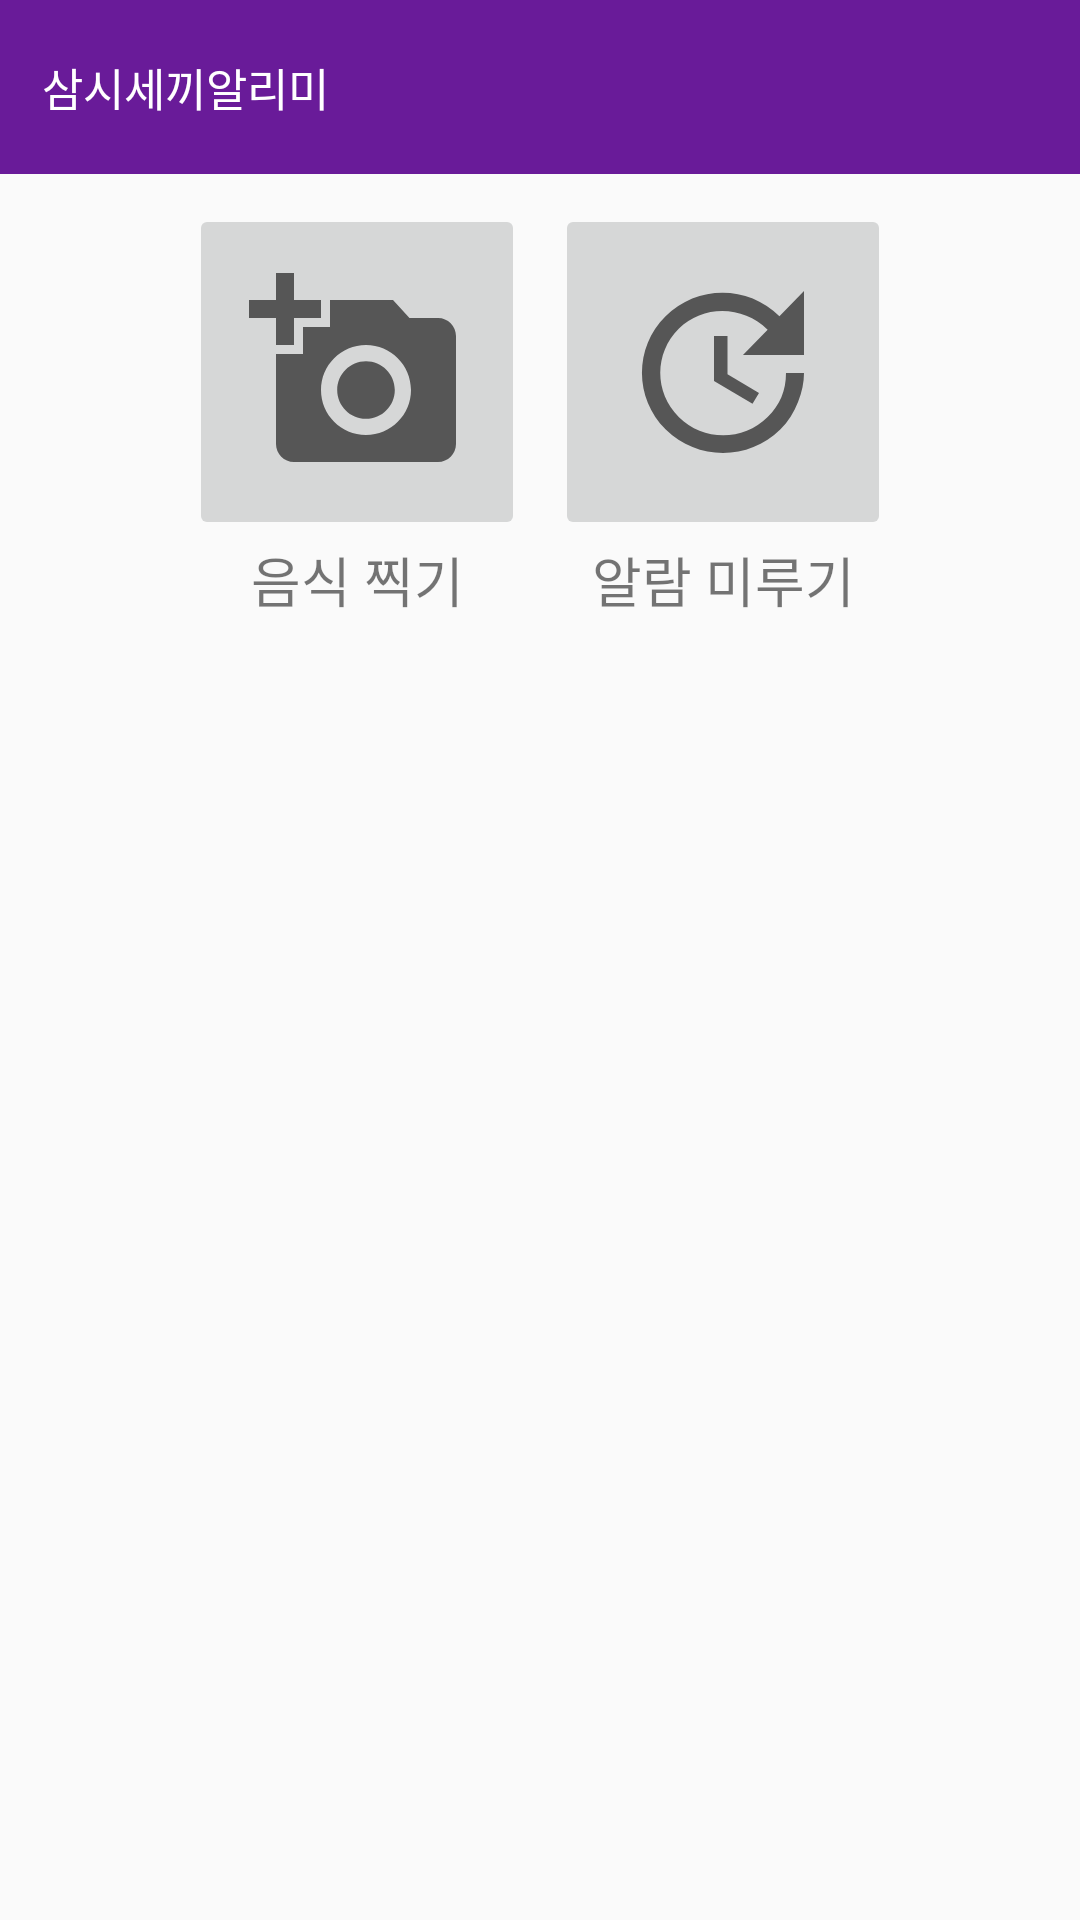

Write the Android layout XML for this screen, with the resource values it uses.
<!-- AndroidManifest.xml: application theme AppTheme -->
<!-- res/layout/alarm_dialog.xml -->
<?xml version="1.0" encoding="utf-8"?>
<androidx.constraintlayout.widget.ConstraintLayout xmlns:android="http://schemas.android.com/apk/res/android"
    xmlns:app="http://schemas.android.com/apk/res-auto"
    xmlns:tools="http://schemas.android.com/tools"
    android:layout_width="275dp"
    android:layout_height="wrap_content">

    <TextView
        android:id="@+id/alarm_dialog_title"
        android:layout_width="0dp"
        android:layout_height="wrap_content"
        android:background="@color/colorPrimary"
        android:paddingVertical="18dp"
        android:paddingStart="14dp"
        android:paddingEnd="3dp"

        android:text="@string/app_name"
        android:textColor="@android:color/white"
        android:textSize="15sp"
        app:layout_constraintEnd_toEndOf="parent"
        app:layout_constraintHorizontal_bias="1.0"
        app:layout_constraintStart_toStartOf="parent"
        app:layout_constraintTop_toTopOf="parent" />

    <ImageButton
        android:id="@+id/imageButton"
        android:layout_width="0dp"
        android:layout_height="wrap_content"
        android:layout_marginHorizontal="5dp"
        android:padding="20dp"
        android:scaleType="center"
        app:layout_constraintBottom_toTopOf="@+id/textView3"
        app:layout_constraintDimensionRatio="1:1"
        app:layout_constraintEnd_toStartOf="@+id/imageButton2"
        app:layout_constraintHorizontal_chainStyle="packed"
        app:layout_constraintStart_toStartOf="parent"
        app:layout_constraintTop_toBottomOf="@+id/alarm_dialog_title"
        android:layout_marginTop="10dp"
        app:srcCompat="@drawable/ic_baseline_add_a_photo_72" />

    <ImageButton
        android:id="@+id/imageButton2"
        android:layout_width="0dp"
        android:layout_height="wrap_content"
        android:layout_marginHorizontal="5dp"
        android:padding="20dp"
        android:scaleType="center"
        app:layout_constraintDimensionRatio="1:1"
        app:layout_constraintEnd_toEndOf="parent"
        app:layout_constraintStart_toEndOf="@+id/imageButton"
        app:layout_constraintTop_toTopOf="@+id/imageButton"
        app:srcCompat="@drawable/ic_baseline_update_72" />

    <TextView
        android:id="@+id/textView3"
        android:layout_width="wrap_content"
        android:layout_height="wrap_content"
        android:text="음식 찍기"
        android:textSize="18sp"
        app:layout_constraintEnd_toEndOf="@+id/imageButton"
        app:layout_constraintStart_toStartOf="@+id/imageButton"
        app:layout_constraintTop_toBottomOf="@+id/imageButton" />

    <TextView
        android:id="@+id/textView4"
        android:layout_width="wrap_content"
        android:layout_height="wrap_content"
        android:scaleType="center"
        android:text="알람 미루기"
        android:textSize="18sp"
        app:layout_constraintEnd_toEndOf="@+id/imageButton2"
        app:layout_constraintStart_toStartOf="@+id/imageButton2"
        app:layout_constraintTop_toBottomOf="@+id/imageButton2" />

    <Space
        android:layout_width="0dp"
        android:layout_height="20dp"
        app:layout_constraintEnd_toEndOf="parent"
        app:layout_constraintStart_toStartOf="parent"
        app:layout_constraintTop_toBottomOf="@+id/textView4" />


</androidx.constraintlayout.widget.ConstraintLayout>
<!-- resources referenced by this layout -->
<resources>
  <color name="colorPrimary">#691b99</color>
  <!-- drawable ic_baseline_add_a_photo_72 (drawable) -->
  <vector android:height="72dp" android:tint="?attr/colorControlNormal"
      android:viewportHeight="24" android:viewportWidth="24"
      android:width="72dp" xmlns:android="http://schemas.android.com/apk/res/android">
      <path android:fillColor="@android:color/white" android:pathData="M3,4V1h2v3h3v2H5v3H3V6H0V4H3zM6,10V7h3V4h7l1.83,2H21c1.1,0 2,0.9 2,2v12c0,1.1 -0.9,2 -2,2H5c-1.1,0 -2,-0.9 -2,-2V10H6zM13,19c2.76,0 5,-2.24 5,-5s-2.24,-5 -5,-5s-5,2.24 -5,5S10.24,19 13,19zM9.8,14c0,1.77 1.43,3.2 3.2,3.2s3.2,-1.43 3.2,-3.2s-1.43,-3.2 -3.2,-3.2S9.8,12.23 9.8,14z"/>
  </vector>
  <!-- drawable ic_baseline_update_72 (drawable) -->
  <vector android:height="72dp" android:tint="?attr/colorControlNormal"
      android:viewportHeight="24" android:viewportWidth="24"
      android:width="72dp" xmlns:android="http://schemas.android.com/apk/res/android">
      <path android:fillColor="@android:color/white" android:pathData="M21,10.12h-6.78l2.74,-2.82c-2.73,-2.7 -7.15,-2.8 -9.88,-0.1c-2.73,2.71 -2.73,7.08 0,9.79s7.15,2.71 9.88,0C18.32,15.65 19,14.08 19,12.1h2c0,1.98 -0.88,4.55 -2.64,6.29c-3.51,3.48 -9.21,3.48 -12.72,0c-3.5,-3.47 -3.53,-9.11 -0.02,-12.58s9.14,-3.47 12.65,0L21,3V10.12zM12.5,8v4.25l3.5,2.08l-0.72,1.21L11,13V8H12.5z"/>
  </vector>
  <string name="app_name">삼시세끼알리미</string>
  <style name="AppTheme" parent="Theme.AppCompat.Light.DarkActionBar">
          
          <item name="colorPrimary">@color/colorPrimary</item>
          <item name="colorPrimaryDark">@color/colorPrimaryDark</item>
          <item name="colorAccent">@android:color/holo_purple</item>
      </style>
  <color name="colorPrimaryDark">#37006a</color>
</resources>
